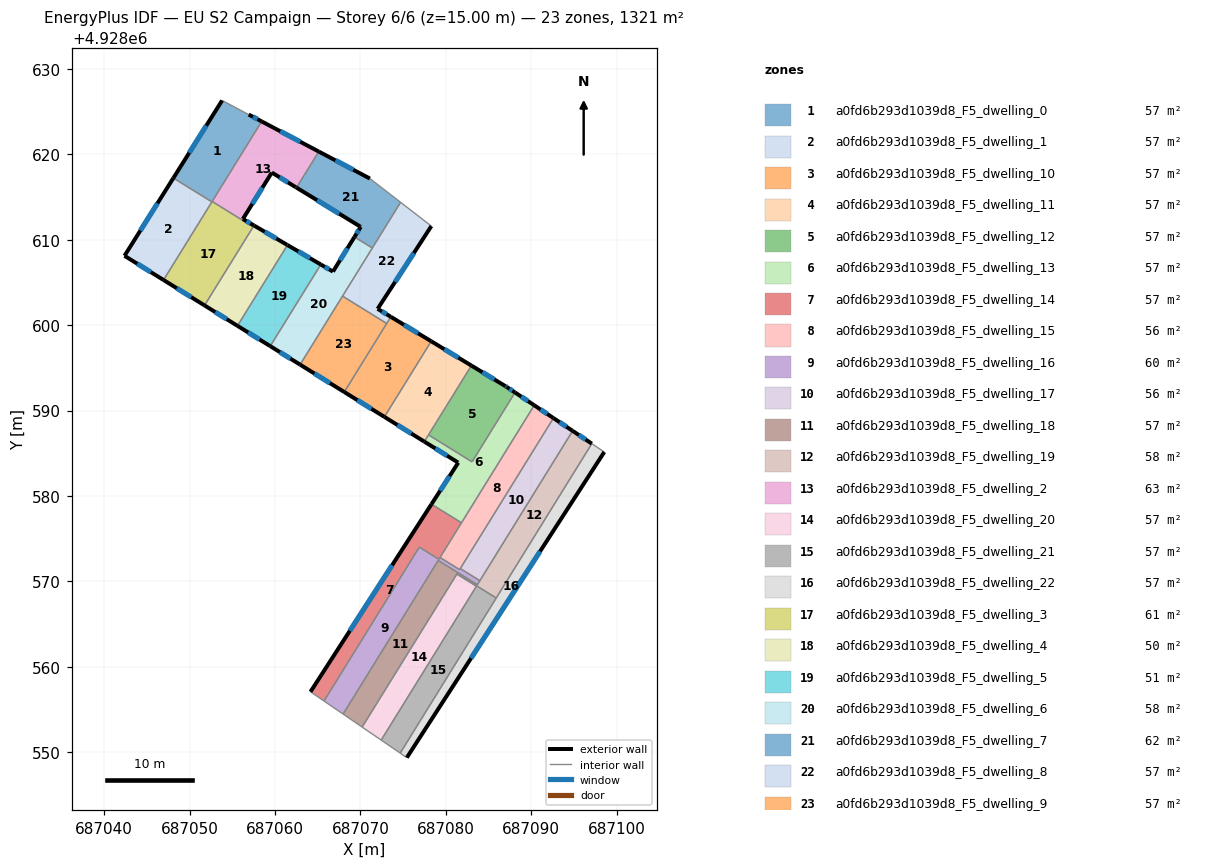
=== STOREY PLAN SPEC (per zone: floor XY polygon, exterior-wall plan segments, windows/doors) ===
zone 1: a0fd6b293d1039d8_F5_dwelling_0  (57.4 m²)
  floor: (687056.91, 4928624.66) (687058.44, 4928623.85) (687052.61, 4928614.43) (687048.10, 4928617.22) (687053.80, 4928626.31)
  exterior wall: (687058.44, 4928623.85) – (687056.91, 4928624.66)  [1.7 m]
    window: (687057.94, 4928624.11) – (687057.41, 4928624.40)  [0.6 m²]
  exterior wall: (687053.80, 4928626.31) – (687048.10, 4928617.22)  [10.7 m]
    window: (687051.95, 4928623.35) – (687049.95, 4928620.18)  [3.9 m²]
  interior walls: 4
zone 2: a0fd6b293d1039d8_F5_dwelling_1  (57.4 m²)
  floor: (687052.61, 4928614.43) (687046.94, 4928605.29) (687042.37, 4928608.12) (687048.10, 4928617.22)
  exterior wall: (687048.10, 4928617.22) – (687042.37, 4928608.12)  [10.8 m]
    window: (687046.24, 4928614.26) – (687044.23, 4928611.08)  [3.9 m²]
  exterior wall: (687042.37, 4928608.12) – (687046.94, 4928605.29)  [5.4 m]
    window: (687043.86, 4928607.20) – (687045.46, 4928606.21)  [2.0 m²]
  interior walls: 2
zone 3: a0fd6b293d1039d8_F5_dwelling_10  (57.4 m²)
  floor: (687078.29, 4928598.11) (687072.81, 4928589.26) (687068.11, 4928592.17) (687073.56, 4928600.97)
  exterior wall: (687068.11, 4928592.17) – (687072.81, 4928589.26)  [5.5 m]
    window: (687069.64, 4928591.22) – (687071.28, 4928590.21)  [2.0 m²]
  exterior wall: (687078.29, 4928598.11) – (687073.56, 4928600.97)  [5.5 m]
    window: (687076.75, 4928599.04) – (687075.10, 4928600.04)  [2.0 m²]
  interior walls: 3
zone 4: a0fd6b293d1039d8_F5_dwelling_11  (57.4 m²)
  floor: (687082.99, 4928595.26) (687077.48, 4928586.36) (687072.81, 4928589.26) (687078.29, 4928598.11)
  exterior wall: (687082.99, 4928595.26) – (687078.29, 4928598.11)  [5.5 m]
    window: (687081.46, 4928596.19) – (687079.82, 4928597.19)  [2.0 m²]
  exterior wall: (687072.81, 4928589.26) – (687077.48, 4928586.36)  [5.5 m]
    window: (687074.33, 4928588.32) – (687075.96, 4928587.30)  [2.0 m²]
  interior walls: 3
zone 5: a0fd6b293d1039d8_F5_dwelling_12  (57.4 m²)
  floor: (687086.97, 4928592.86) (687087.15, 4928592.75) (687088.10, 4928592.12) (687083.07, 4928583.99) (687077.97, 4928587.15) (687082.99, 4928595.26)
  exterior wall: (687087.15, 4928592.75) – (687086.97, 4928592.86)  [0.2 m]
    window: (687087.09, 4928592.78) – (687087.03, 4928592.82)  [0.1 m²]
  exterior wall: (687088.10, 4928592.12) – (687087.15, 4928592.75)  [1.1 m]
    window: (687087.79, 4928592.32) – (687087.46, 4928592.54)  [0.4 m²]
  exterior wall: (687086.97, 4928592.86) – (687082.99, 4928595.26)  [4.6 m]
    window: (687085.68, 4928593.64) – (687084.29, 4928594.48)  [1.7 m²]
  interior walls: 3
zone 6: a0fd6b293d1039d8_F5_dwelling_13  (57.4 m²)
  floor: (687090.35, 4928590.62) (687081.83, 4928576.86) (687078.32, 4928579.04) (687081.45, 4928583.90) (687081.43, 4928583.91) (687077.48, 4928586.36) (687077.97, 4928587.15) (687083.07, 4928583.99) (687088.10, 4928592.12)
  exterior wall: (687090.35, 4928590.62) – (687088.10, 4928592.12)  [2.7 m]
    window: (687089.62, 4928591.10) – (687088.83, 4928591.63)  [1.0 m²]
  exterior wall: (687081.45, 4928583.90) – (687078.32, 4928579.04)  [5.8 m]
    window: (687080.43, 4928582.32) – (687079.34, 4928580.62)  [2.1 m²]
  exterior wall: (687081.43, 4928583.91) – (687081.45, 4928583.90)  [0.0 m]
  exterior wall: (687077.48, 4928586.36) – (687081.43, 4928583.91)  [4.6 m]
    window: (687078.77, 4928585.56) – (687080.15, 4928584.71)  [1.7 m²]
  interior walls: 5
zone 7: a0fd6b293d1039d8_F5_dwelling_14  (57.4 m²)
  floor: (687081.83, 4928576.86) (687079.19, 4928572.58) (687076.89, 4928574.01) (687065.73, 4928555.99) (687064.15, 4928557.07) (687078.32, 4928579.04)
  exterior wall: (687078.32, 4928579.04) – (687064.15, 4928557.07)  [26.1 m]
    window: (687073.71, 4928571.89) – (687068.76, 4928564.21)  [9.6 m²]
  interior walls: 8
zone 8: a0fd6b293d1039d8_F5_dwelling_15  (56.5 m²)
  floor: (687092.60, 4928589.12) (687081.61, 4928571.37) (687079.32, 4928572.79) (687090.35, 4928590.62)
  exterior wall: (687092.60, 4928589.12) – (687090.35, 4928590.62)  [2.7 m]
    window: (687091.87, 4928589.60) – (687091.08, 4928590.13)  [1.0 m²]
  interior walls: 5
zone 9: a0fd6b293d1039d8_F5_dwelling_16  (60.0 m²)
  floor: (687081.69, 4928571.50) (687083.98, 4928570.08) (687083.69, 4928569.61) (687079.10, 4928572.45) (687067.97, 4928554.46) (687065.73, 4928555.99) (687076.76, 4928573.79) (687076.86, 4928573.96) (687076.89, 4928574.01) (687079.19, 4928572.58) (687079.32, 4928572.79) (687081.61, 4928571.37)
  interior walls: 12
zone 10: a0fd6b293d1039d8_F5_dwelling_17  (55.8 m²)
  floor: (687094.85, 4928587.62) (687083.98, 4928570.08) (687081.69, 4928571.50) (687092.60, 4928589.12)
  exterior wall: (687094.85, 4928587.62) – (687092.60, 4928589.12)  [2.7 m]
    window: (687094.12, 4928588.11) – (687093.33, 4928588.63)  [1.0 m²]
  interior walls: 3
zone 11: a0fd6b293d1039d8_F5_dwelling_18  (57.4 m²)
  floor: (687081.37, 4928570.98) (687081.34, 4928570.93) (687070.20, 4928552.94) (687067.97, 4928554.46) (687079.10, 4928572.45) (687083.69, 4928569.61) (687083.67, 4928569.56)
  interior walls: 8
zone 12: a0fd6b293d1039d8_F5_dwelling_19  (57.8 m²)
  floor: (687097.09, 4928586.12) (687086.01, 4928568.22) (687085.93, 4928568.09) (687085.90, 4928568.05) (687083.61, 4928569.47) (687083.58, 4928569.43) (687081.29, 4928570.85) (687081.34, 4928570.93) (687081.37, 4928570.98) (687083.67, 4928569.56) (687094.85, 4928587.62)
  exterior wall: (687097.09, 4928586.12) – (687094.85, 4928587.62)  [2.7 m]
    window: (687096.36, 4928586.61) – (687095.58, 4928587.13)  [1.0 m²]
  interior walls: 12
zone 13: a0fd6b293d1039d8_F5_dwelling_2  (63.1 m²)
  floor: (687065.13, 4928620.32) (687062.52, 4928616.10) (687062.43, 4928616.16) (687059.62, 4928617.87) (687056.23, 4928612.43) (687057.54, 4928611.67) (687057.44, 4928611.51) (687052.64, 4928614.48) (687058.44, 4928623.85)
  exterior wall: (687065.13, 4928620.32) – (687058.44, 4928623.85)  [7.6 m]
    window: (687062.95, 4928621.47) – (687060.61, 4928622.70)  [2.8 m²]
  exterior wall: (687062.43, 4928616.16) – (687062.52, 4928616.10)  [0.1 m]
  exterior wall: (687059.62, 4928617.87) – (687062.43, 4928616.16)  [3.3 m]
    window: (687060.54, 4928617.31) – (687061.52, 4928616.71)  [1.2 m²]
  exterior wall: (687056.23, 4928612.43) – (687059.62, 4928617.87)  [6.4 m]
    window: (687057.34, 4928614.20) – (687058.52, 4928616.10)  [2.3 m²]
  exterior wall: (687057.54, 4928611.67) – (687056.23, 4928612.43)  [1.5 m]
    window: (687057.11, 4928611.92) – (687056.66, 4928612.18)  [0.6 m²]
  interior walls: 4
zone 14: a0fd6b293d1039d8_F5_dwelling_20  (57.0 m²)
  floor: (687083.58, 4928569.43) (687072.43, 4928551.41) (687070.20, 4928552.94) (687081.29, 4928570.85)
  interior walls: 4
zone 15: a0fd6b293d1039d8_F5_dwelling_21  (57.4 m²)
  floor: (687085.90, 4928568.05) (687074.66, 4928549.89) (687072.43, 4928551.41) (687083.61, 4928569.47)
  interior walls: 5
zone 16: a0fd6b293d1039d8_F5_dwelling_22  (57.4 m²)
  floor: (687098.55, 4928585.15) (687075.43, 4928549.36) (687074.66, 4928549.89) (687097.09, 4928586.12)
  exterior wall: (687075.43, 4928549.36) – (687098.55, 4928585.15)  [42.6 m]
    window: (687082.95, 4928561.00) – (687091.03, 4928573.51)  [15.6 m²]
  interior walls: 6
zone 17: a0fd6b293d1039d8_F5_dwelling_3  (61.1 m²)
  floor: (687057.44, 4928611.51) (687051.74, 4928602.31) (687046.94, 4928605.29) (687052.64, 4928614.48)
  exterior wall: (687046.94, 4928605.29) – (687051.74, 4928602.31)  [5.6 m]
    window: (687048.50, 4928604.32) – (687050.18, 4928603.28)  [2.1 m²]
  interior walls: 4
zone 18: a0fd6b293d1039d8_F5_dwelling_4  (50.2 m²)
  floor: (687061.41, 4928609.41) (687061.46, 4928609.38) (687055.60, 4928599.92) (687051.74, 4928602.31) (687057.54, 4928611.67)
  exterior wall: (687061.41, 4928609.41) – (687057.54, 4928611.67)  [4.5 m]
    window: (687060.15, 4928610.14) – (687058.80, 4928610.93)  [1.6 m²]
  exterior wall: (687061.46, 4928609.38) – (687061.41, 4928609.41)  [0.1 m]
  exterior wall: (687051.74, 4928602.31) – (687055.60, 4928599.92)  [4.5 m]
    window: (687053.00, 4928601.53) – (687054.35, 4928600.70)  [1.7 m²]
  interior walls: 3
zone 19: a0fd6b293d1039d8_F5_dwelling_5  (50.5 m²)
  floor: (687065.36, 4928607.10) (687059.44, 4928597.54) (687055.60, 4928599.92) (687061.46, 4928609.38)
  exterior wall: (687065.36, 4928607.10) – (687061.46, 4928609.38)  [4.5 m]
    window: (687064.09, 4928607.84) – (687062.73, 4928608.64)  [1.7 m²]
  exterior wall: (687055.60, 4928599.92) – (687059.44, 4928597.54)  [4.5 m]
    window: (687056.85, 4928599.15) – (687058.19, 4928598.32)  [1.7 m²]
  interior walls: 2
zone 20: a0fd6b293d1039d8_F5_dwelling_6  (58.1 m²)
  floor: (687071.39, 4928609.03) (687062.93, 4928595.38) (687059.44, 4928597.54) (687065.36, 4928607.10) (687066.78, 4928606.27) (687069.30, 4928610.33)
  exterior wall: (687066.78, 4928606.27) – (687065.36, 4928607.10)  [1.7 m]
    window: (687066.32, 4928606.54) – (687065.82, 4928606.83)  [0.6 m²]
  exterior wall: (687069.30, 4928610.33) – (687066.78, 4928606.27)  [4.8 m]
    window: (687068.48, 4928609.01) – (687067.60, 4928607.59)  [1.8 m²]
  exterior wall: (687059.44, 4928597.54) – (687062.93, 4928595.38)  [4.1 m]
    window: (687060.58, 4928596.84) – (687061.80, 4928596.08)  [1.5 m²]
  interior walls: 4
zone 21: a0fd6b293d1039d8_F5_dwelling_7  (61.6 m²)
  floor: (687071.10, 4928617.17) (687074.70, 4928614.38) (687071.39, 4928609.03) (687069.30, 4928610.33) (687070.03, 4928611.51) (687069.92, 4928611.58) (687062.52, 4928616.10) (687065.13, 4928620.32)
  exterior wall: (687069.92, 4928611.58) – (687070.03, 4928611.51)  [0.1 m]
  exterior wall: (687062.52, 4928616.10) – (687069.92, 4928611.58)  [8.7 m]
    window: (687064.92, 4928614.63) – (687067.51, 4928613.05)  [3.2 m²]
  exterior wall: (687071.10, 4928617.17) – (687065.13, 4928620.32)  [6.8 m]
    window: (687069.16, 4928618.19) – (687067.07, 4928619.30)  [2.5 m²]
  exterior wall: (687070.03, 4928611.51) – (687069.30, 4928610.33)  [1.4 m]
    window: (687069.80, 4928611.12) – (687069.54, 4928610.71)  [0.5 m²]
  interior walls: 4
zone 22: a0fd6b293d1039d8_F5_dwelling_8  (57.4 m²)
  floor: (687078.30, 4928611.60) (687072.01, 4928601.91) (687073.56, 4928600.97) (687073.07, 4928600.20) (687067.90, 4928603.40) (687074.70, 4928614.38)
  exterior wall: (687072.01, 4928601.91) – (687078.30, 4928611.60)  [11.6 m]
    window: (687074.06, 4928605.06) – (687076.26, 4928608.45)  [4.2 m²]
  exterior wall: (687073.56, 4928600.97) – (687072.01, 4928601.91)  [1.8 m]
    window: (687073.06, 4928601.28) – (687072.52, 4928601.61)  [0.7 m²]
  interior walls: 5
zone 23: a0fd6b293d1039d8_F5_dwelling_9  (57.4 m²)
  floor: (687073.07, 4928600.20) (687068.11, 4928592.17) (687062.93, 4928595.38) (687067.90, 4928603.40)
  exterior wall: (687062.93, 4928595.38) – (687068.11, 4928592.17)  [6.1 m]
    window: (687064.62, 4928594.33) – (687066.42, 4928593.21)  [2.2 m²]
  interior walls: 3

=== DERIVED (storey summary) ===
Building: EU S2 Campaign
Storey: 6 of 6  (floor level z = 15.00 m)
Storey gross floor area: 1320.9 m²
Zones on this storey: 23
  - a0fd6b293d1039d8_F5_dwelling_0: floor 57.4 m²; exterior wall 12.5 m (37.4 m²); 2 window(s) 4.6 m²; WWR 12.2%
  - a0fd6b293d1039d8_F5_dwelling_1: floor 57.4 m²; exterior wall 16.1 m (48.4 m²); 2 window(s) 5.9 m²; WWR 12.2%
  - a0fd6b293d1039d8_F5_dwelling_10: floor 57.4 m²; exterior wall 11.1 m (33.2 m²); 2 window(s) 4.1 m²; WWR 12.2%
  - a0fd6b293d1039d8_F5_dwelling_11: floor 57.4 m²; exterior wall 11.0 m (33.0 m²); 2 window(s) 4.0 m²; WWR 12.2%
  - a0fd6b293d1039d8_F5_dwelling_12: floor 57.4 m²; exterior wall 6.0 m (18.0 m²); 3 window(s) 2.2 m²; WWR 12.2%
  - a0fd6b293d1039d8_F5_dwelling_13: floor 57.4 m²; exterior wall 13.2 m (39.5 m²); 3 window(s) 4.8 m²; WWR 12.2%
  - a0fd6b293d1039d8_F5_dwelling_14: floor 57.4 m²; exterior wall 26.1 m (78.4 m²); 1 window(s) 9.6 m²; WWR 12.2%
  - a0fd6b293d1039d8_F5_dwelling_15: floor 56.5 m²; exterior wall 2.7 m (8.1 m²); 1 window(s) 1.0 m²; WWR 12.2%
  - a0fd6b293d1039d8_F5_dwelling_16: floor 60.0 m²
  - a0fd6b293d1039d8_F5_dwelling_17: floor 55.8 m²; exterior wall 2.7 m (8.1 m²); 1 window(s) 1.0 m²; WWR 12.2%
  - a0fd6b293d1039d8_F5_dwelling_18: floor 57.4 m²
  - a0fd6b293d1039d8_F5_dwelling_19: floor 57.8 m²; exterior wall 2.7 m (8.1 m²); 1 window(s) 1.0 m²; WWR 12.2%
  - a0fd6b293d1039d8_F5_dwelling_2: floor 63.1 m²; exterior wall 18.9 m (56.6 m²); 4 window(s) 6.9 m²; WWR 12.2%
  - a0fd6b293d1039d8_F5_dwelling_20: floor 57.0 m²
  - a0fd6b293d1039d8_F5_dwelling_21: floor 57.4 m²
  - a0fd6b293d1039d8_F5_dwelling_22: floor 57.4 m²; exterior wall 42.6 m (127.8 m²); 1 window(s) 15.6 m²; WWR 12.2%
  - a0fd6b293d1039d8_F5_dwelling_3: floor 61.1 m²; exterior wall 5.6 m (16.9 m²); 1 window(s) 2.1 m²; WWR 12.2%
  - a0fd6b293d1039d8_F5_dwelling_4: floor 50.2 m²; exterior wall 9.1 m (27.2 m²); 2 window(s) 3.3 m²; WWR 12.2%
  - a0fd6b293d1039d8_F5_dwelling_5: floor 50.5 m²; exterior wall 9.0 m (27.1 m²); 2 window(s) 3.3 m²; WWR 12.2%
  - a0fd6b293d1039d8_F5_dwelling_6: floor 58.1 m²; exterior wall 10.5 m (31.6 m²); 3 window(s) 3.9 m²; WWR 12.2%
  - a0fd6b293d1039d8_F5_dwelling_7: floor 61.6 m²; exterior wall 17.0 m (50.9 m²); 3 window(s) 6.2 m²; WWR 12.1%
  - a0fd6b293d1039d8_F5_dwelling_8: floor 57.4 m²; exterior wall 13.4 m (40.1 m²); 2 window(s) 4.9 m²; WWR 12.2%
  - a0fd6b293d1039d8_F5_dwelling_9: floor 57.4 m²; exterior wall 6.1 m (18.3 m²); 1 window(s) 2.2 m²; WWR 12.2%
Zone adjacency (shared interzone walls):
  - a0fd6b293d1039d8_F5_dwelling_0 ↔ a0fd6b293d1039d8_F5_dwelling_1
  - a0fd6b293d1039d8_F5_dwelling_0 ↔ a0fd6b293d1039d8_F5_dwelling_2
  - a0fd6b293d1039d8_F5_dwelling_0 ↔ a0fd6b293d1039d8_F5_dwelling_3
  - a0fd6b293d1039d8_F5_dwelling_1 ↔ a0fd6b293d1039d8_F5_dwelling_3
  - a0fd6b293d1039d8_F5_dwelling_10 ↔ a0fd6b293d1039d8_F5_dwelling_11
  - a0fd6b293d1039d8_F5_dwelling_10 ↔ a0fd6b293d1039d8_F5_dwelling_8
  - a0fd6b293d1039d8_F5_dwelling_10 ↔ a0fd6b293d1039d8_F5_dwelling_9
  - a0fd6b293d1039d8_F5_dwelling_11 ↔ a0fd6b293d1039d8_F5_dwelling_12
  - a0fd6b293d1039d8_F5_dwelling_11 ↔ a0fd6b293d1039d8_F5_dwelling_13
  - a0fd6b293d1039d8_F5_dwelling_12 ↔ a0fd6b293d1039d8_F5_dwelling_13
  - a0fd6b293d1039d8_F5_dwelling_13 ↔ a0fd6b293d1039d8_F5_dwelling_14
  - a0fd6b293d1039d8_F5_dwelling_13 ↔ a0fd6b293d1039d8_F5_dwelling_15
  - a0fd6b293d1039d8_F5_dwelling_14 ↔ a0fd6b293d1039d8_F5_dwelling_15
  - a0fd6b293d1039d8_F5_dwelling_14 ↔ a0fd6b293d1039d8_F5_dwelling_16
  - a0fd6b293d1039d8_F5_dwelling_15 ↔ a0fd6b293d1039d8_F5_dwelling_16
  - a0fd6b293d1039d8_F5_dwelling_15 ↔ a0fd6b293d1039d8_F5_dwelling_17
  - a0fd6b293d1039d8_F5_dwelling_16 ↔ a0fd6b293d1039d8_F5_dwelling_17
  - a0fd6b293d1039d8_F5_dwelling_16 ↔ a0fd6b293d1039d8_F5_dwelling_18
  - a0fd6b293d1039d8_F5_dwelling_16 ↔ a0fd6b293d1039d8_F5_dwelling_19
  - a0fd6b293d1039d8_F5_dwelling_17 ↔ a0fd6b293d1039d8_F5_dwelling_19
  - a0fd6b293d1039d8_F5_dwelling_18 ↔ a0fd6b293d1039d8_F5_dwelling_19
  - a0fd6b293d1039d8_F5_dwelling_18 ↔ a0fd6b293d1039d8_F5_dwelling_20
  - a0fd6b293d1039d8_F5_dwelling_19 ↔ a0fd6b293d1039d8_F5_dwelling_20
  - a0fd6b293d1039d8_F5_dwelling_19 ↔ a0fd6b293d1039d8_F5_dwelling_21
  - a0fd6b293d1039d8_F5_dwelling_19 ↔ a0fd6b293d1039d8_F5_dwelling_22
  - a0fd6b293d1039d8_F5_dwelling_2 ↔ a0fd6b293d1039d8_F5_dwelling_3
  - a0fd6b293d1039d8_F5_dwelling_2 ↔ a0fd6b293d1039d8_F5_dwelling_4
  - a0fd6b293d1039d8_F5_dwelling_2 ↔ a0fd6b293d1039d8_F5_dwelling_7
  - a0fd6b293d1039d8_F5_dwelling_20 ↔ a0fd6b293d1039d8_F5_dwelling_21
  - a0fd6b293d1039d8_F5_dwelling_21 ↔ a0fd6b293d1039d8_F5_dwelling_22
  - a0fd6b293d1039d8_F5_dwelling_3 ↔ a0fd6b293d1039d8_F5_dwelling_4
  - a0fd6b293d1039d8_F5_dwelling_4 ↔ a0fd6b293d1039d8_F5_dwelling_5
  - a0fd6b293d1039d8_F5_dwelling_5 ↔ a0fd6b293d1039d8_F5_dwelling_6
  - a0fd6b293d1039d8_F5_dwelling_6 ↔ a0fd6b293d1039d8_F5_dwelling_7
  - a0fd6b293d1039d8_F5_dwelling_6 ↔ a0fd6b293d1039d8_F5_dwelling_8
  - a0fd6b293d1039d8_F5_dwelling_6 ↔ a0fd6b293d1039d8_F5_dwelling_9
  - a0fd6b293d1039d8_F5_dwelling_7 ↔ a0fd6b293d1039d8_F5_dwelling_8
  - a0fd6b293d1039d8_F5_dwelling_8 ↔ a0fd6b293d1039d8_F5_dwelling_9